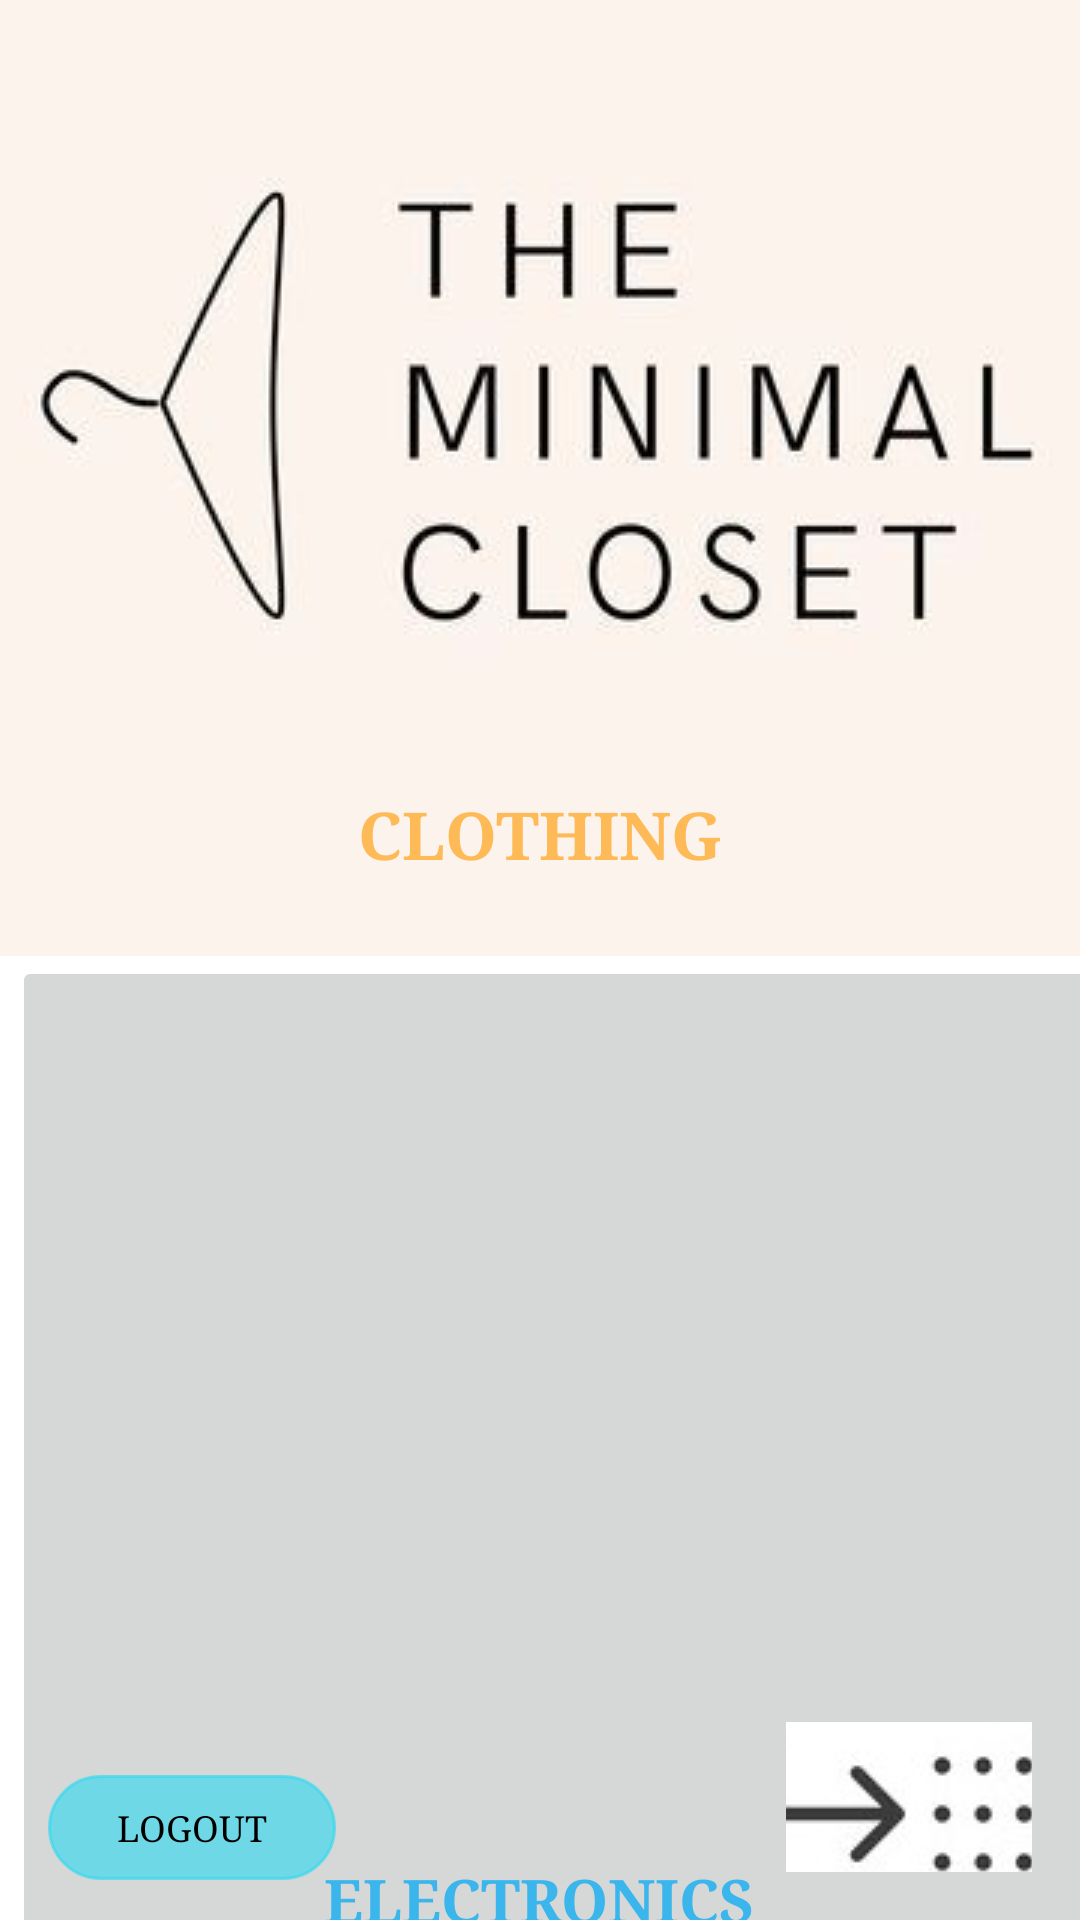

Layout XML and referenced resources for this Android screen:
<!-- AndroidManifest.xml: application theme Theme.MerchPerchStore -->
<!-- res/layout/activity_main.xml -->
<?xml version="1.0" encoding="utf-8"?>
<androidx.constraintlayout.widget.ConstraintLayout xmlns:android="http://schemas.android.com/apk/res/android"
    xmlns:app="http://schemas.android.com/apk/res-auto"
    xmlns:tools="http://schemas.android.com/tools"
    android:layout_width="match_parent"
    android:layout_height="match_parent"
    android:background="@color/white"
    tools:context=".MainActivity">

    <ImageButton
        android:id="@+id/imageButton18"
        android:layout_width="405dp"
        android:layout_height="359dp"
        android:layout_marginStart="4dp"
        android:layout_marginLeft="4dp"
        android:layout_marginTop="4dp"
        app:layout_constraintBottom_toTopOf="@+id/imageButton19"
        app:layout_constraintEnd_toEndOf="parent"
        app:layout_constraintHorizontal_bias="0.5"
        app:layout_constraintStart_toStartOf="parent"
        app:layout_constraintTop_toTopOf="parent"
        app:srcCompat="@drawable/app1" />

    <ImageButton
        android:id="@+id/imageButton19"
        android:layout_width="405dp"
        android:layout_height="366dp"
        android:layout_marginStart="4dp"
        android:layout_marginLeft="4dp"
        app:layout_constraintBottom_toBottomOf="parent"
        app:layout_constraintStart_toStartOf="parent"
        app:layout_constraintTop_toBottomOf="@+id/imageButton18"
        app:srcCompat="@drawable/app2" />

    <TextView
        android:id="@+id/textView"
        android:layout_width="wrap_content"
        android:layout_height="wrap_content"
        android:fontFamily="serif"
        android:text="CLOTHING"
        android:textAppearance="@style/TextAppearance.AppCompat.Large"
        android:textColor="#A1FF9800"
        android:textStyle="normal|bold"
        app:layout_constraintBottom_toTopOf="@+id/imageButton18"
        app:layout_constraintEnd_toEndOf="parent"
        app:layout_constraintStart_toStartOf="parent"
        app:layout_constraintTop_toBottomOf="@+id/imageButton18"
        app:layout_constraintVertical_bias="0.143" />

    <TextView
        android:id="@+id/textView3"
        android:layout_width="wrap_content"
        android:layout_height="wrap_content"
        android:fontFamily="serif"
        android:text="ELECTRONICS"
        android:textColor="#BC03A9F4"
        android:textSize="20sp"
        android:textStyle="bold"
        app:layout_constraintBottom_toTopOf="@+id/imageButton19"
        app:layout_constraintEnd_toEndOf="parent"
        app:layout_constraintHorizontal_bias="0.498"
        app:layout_constraintStart_toStartOf="parent"
        app:layout_constraintTop_toBottomOf="@+id/imageButton19"
        app:layout_constraintVertical_bias="0.165" />

    <ImageButton
        android:id="@+id/imageButton20"
        android:layout_width="82dp"
        android:layout_height="50dp"
        android:layout_marginEnd="16dp"
        android:layout_marginRight="16dp"
        android:layout_marginBottom="16dp"
        app:layout_constraintBottom_toBottomOf="parent"
        app:layout_constraintEnd_toEndOf="parent"
        app:srcCompat="@drawable/next1" />

    <Button
        android:id="@+id/button"
        android:layout_width="96dp"
        android:layout_height="35dp"
        android:layout_marginStart="16dp"
        android:layout_marginLeft="16dp"
        android:background="@drawable/blank"
        android:fontFamily="serif"
        android:text="LogOut"
        android:textColor="#000000"
        android:textSize="12sp"
        app:backgroundTint="#9021DAF3"
        app:layout_constraintBottom_toBottomOf="parent"
        app:layout_constraintEnd_toEndOf="parent"
        app:layout_constraintHorizontal_bias="0.0"
        app:layout_constraintStart_toStartOf="parent"
        app:layout_constraintTop_toTopOf="parent"
        app:layout_constraintVertical_bias="0.978" />
</androidx.constraintlayout.widget.ConstraintLayout>
<!-- resources referenced by this layout -->
<resources>
  <color name="white">#FFFFFFFF</color>
  <!-- drawable app1: jpg bitmap (drawable-v24, 10626 bytes) -->
  <!-- drawable blank (drawable) -->
  <?xml version="1.0" encoding="utf-8"?>
  <shape xmlns:android="http://schemas.android.com/apk/res/android">
      <stroke
          android:width="1dp"
          android:color="@color/black"
          />
      <corners android:radius="40dp" />
  </shape>
  <!-- drawable next1: jpg bitmap (drawable-v24, 27096 bytes) -->
  <style name="Theme.MerchPerchStore" parent="Theme.MaterialComponents.DayNight.DarkActionBar">
          
          <item name="colorPrimary">@color/purple_500</item>
          <item name="colorPrimaryVariant">@color/purple_700</item>
          <item name="colorOnPrimary">@color/white</item>
          
          <item name="colorSecondary">@color/teal_200</item>
          <item name="colorSecondaryVariant">@color/teal_700</item>
          <item name="colorOnSecondary">@color/black</item>
          
          <item name="android:statusBarColor" tools:targetApi="l">?attr/colorPrimaryVariant</item>
          
      </style>
  <color name="black">#FF000000</color>
  <color name="purple_500">#FF6200EE</color>
  <color name="purple_700">#FF3700B3</color>
  <color name="teal_200">#FF03DAC5</color>
  <color name="teal_700">#FF018786</color>
</resources>
